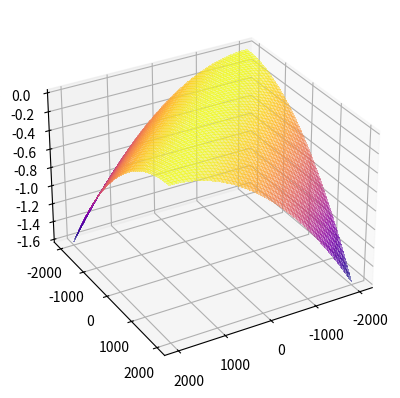

The script that saved this image:
from mpl_toolkits import mplot3d
import matplotlib.pyplot as plt
import numpy as np


x = np.linspace(-2000, 2000, 1000)
y = np.linspace(-2000, 2000, 1000)

X, Y = np.meshgrid(x,y)

Z = -(np.sin(X+Y) + (X-Y)**2 - 1.5*X + 2.5*Y + 1)

# # 2D
# fig=plt.figure()
# plt.contourf(X,Y,Z,cmap='plasma')
# plt.axis('scaled')
# plt.colorbar()
# plt.show()

# 3D
fig = plt.figure()
ax = plt.axes(projection='3d')
ax.plot_surface(X, Y, Z, cmap="plasma", linewidth=0, antialiased=False, alpha=0.5)
# rotation
ax.view_init(30, 60)
# ax.set_zlim3d(0,100)
plt.show()

# #3D 2
# fig = plt.figure()
# ax = plt.axes(projection='3d')
# ax.contour3D(X, Y, Z, 50, cmap='plasma')
# ax.view_init(30, 60)
# plt.show()